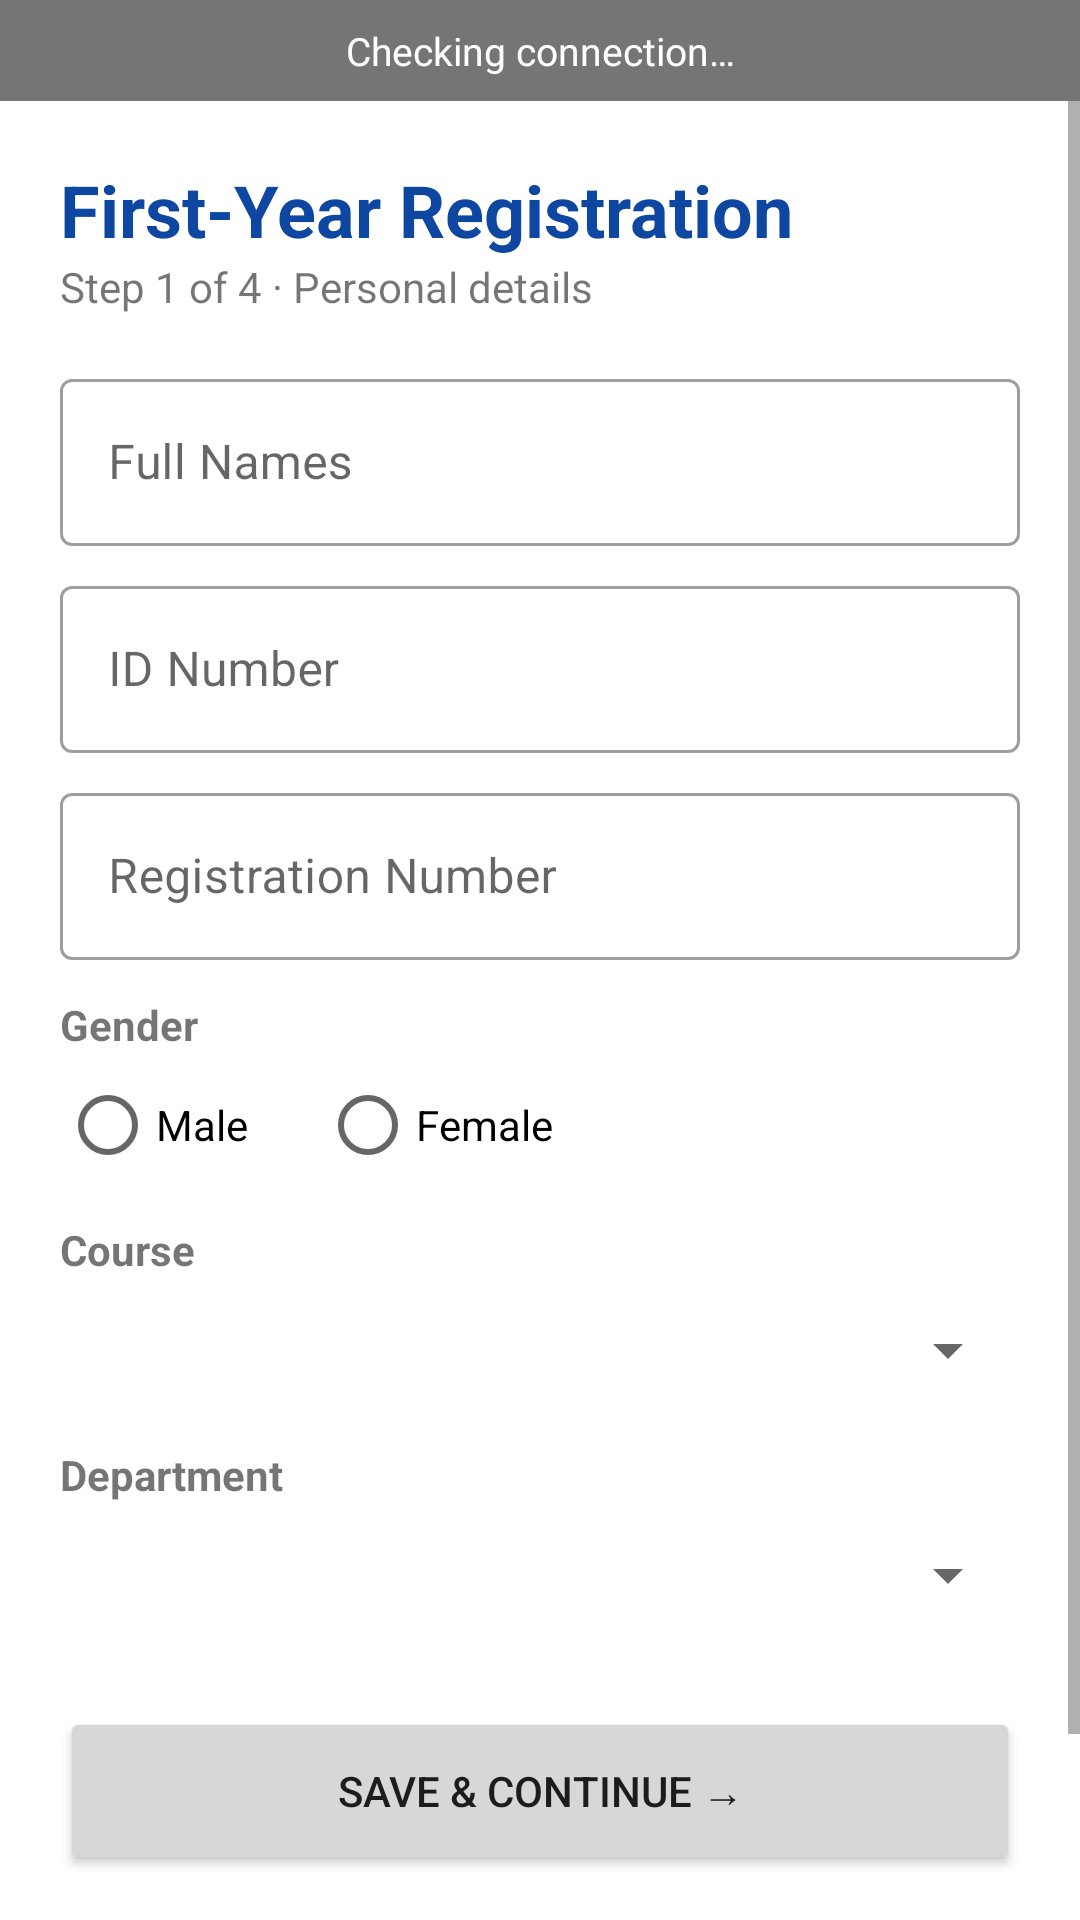

Layout XML and referenced resources for this Android screen:
<!-- AndroidManifest.xml: application theme Theme.DeKUT -->
<!-- res/layout/activity_main.xml -->
<?xml version="1.0" encoding="utf-8"?>
<LinearLayout xmlns:android="http://schemas.android.com/apk/res/android"
    android:layout_width="match_parent" android:layout_height="match_parent"
    android:orientation="vertical">

    <TextView android:id="@+id/tvConn" android:layout_width="match_parent" android:layout_height="wrap_content"
        android:padding="8dp" android:gravity="center" android:textColor="#FFFFFF" android:textSize="13sp"
        android:background="#757575" android:text="Checking connection…" />

    <ScrollView android:layout_width="match_parent" android:layout_height="match_parent">
        <LinearLayout android:layout_width="match_parent" android:layout_height="wrap_content"
            android:orientation="vertical" android:padding="20dp">

            <TextView android:layout_width="wrap_content" android:layout_height="wrap_content"
                android:text="First-Year Registration" android:textSize="24sp" android:textStyle="bold"
                android:textColor="#0D47A1" />
            <TextView android:layout_width="wrap_content" android:layout_height="wrap_content"
                android:text="Step 1 of 4 · Personal details" android:layout_marginBottom="16dp" />

            <com.google.android.material.textfield.TextInputLayout
                style="@style/Widget.MaterialComponents.TextInputLayout.OutlinedBox"
                android:layout_width="match_parent" android:layout_height="wrap_content"
                android:layout_marginBottom="8dp" android:hint="Full Names">
                <com.google.android.material.textfield.TextInputEditText android:id="@+id/etFullNames"
                    android:layout_width="match_parent" android:layout_height="wrap_content"
                    android:inputType="textPersonName|textCapWords" />
            </com.google.android.material.textfield.TextInputLayout>

            <com.google.android.material.textfield.TextInputLayout
                style="@style/Widget.MaterialComponents.TextInputLayout.OutlinedBox"
                android:layout_width="match_parent" android:layout_height="wrap_content"
                android:layout_marginBottom="8dp" android:hint="ID Number">
                <com.google.android.material.textfield.TextInputEditText android:id="@+id/etIdNo"
                    android:layout_width="match_parent" android:layout_height="wrap_content"
                    android:inputType="number" android:maxLength="8" />
            </com.google.android.material.textfield.TextInputLayout>

            <com.google.android.material.textfield.TextInputLayout
                style="@style/Widget.MaterialComponents.TextInputLayout.OutlinedBox"
                android:layout_width="match_parent" android:layout_height="wrap_content"
                android:layout_marginBottom="8dp" android:hint="Registration Number">
                <com.google.android.material.textfield.TextInputEditText android:id="@+id/etRegNo"
                    android:layout_width="match_parent" android:layout_height="wrap_content"
                    android:inputType="textCapCharacters" />
            </com.google.android.material.textfield.TextInputLayout>

            <TextView android:layout_width="wrap_content" android:layout_height="wrap_content"
                android:text="Gender" android:textStyle="bold" android:layout_marginTop="4dp" />
            <RadioGroup android:id="@+id/rgGender" android:layout_width="match_parent"
                android:layout_height="wrap_content" android:orientation="horizontal"
                android:layout_marginBottom="8dp">
                <RadioButton android:id="@+id/rbMale" android:layout_width="wrap_content"
                    android:layout_height="wrap_content" android:text="Male" android:layout_marginEnd="24dp" />
                <RadioButton android:id="@+id/rbFemale" android:layout_width="wrap_content"
                    android:layout_height="wrap_content" android:text="Female" />
            </RadioGroup>

            <TextView android:layout_width="wrap_content" android:layout_height="wrap_content"
                android:text="Course" android:textStyle="bold" />
            <Spinner android:id="@+id/spCourse" android:layout_width="match_parent"
                android:layout_height="48dp" android:layout_marginBottom="8dp" />

            <TextView android:layout_width="wrap_content" android:layout_height="wrap_content"
                android:text="Department" android:textStyle="bold" />
            <Spinner android:id="@+id/spDepartment" android:layout_width="match_parent"
                android:layout_height="48dp" android:layout_marginBottom="20dp" />

            <Button android:id="@+id/btnNext" android:layout_width="match_parent"
                android:layout_height="56dp" android:text="Save &amp; Continue →" />
            <Button android:id="@+id/btnSummary" style="@style/Widget.MaterialComponents.Button.OutlinedButton"
                android:layout_width="match_parent" android:layout_height="56dp"
                android:layout_marginTop="8dp" android:text="View / Print Registration Summaries" />
        </LinearLayout>
    </ScrollView>
</LinearLayout>
<!-- resources referenced by this layout -->
<resources>
  <style name="Theme.DeKUT" parent="Theme.MaterialComponents.DayNight.DarkActionBar">
          <item name="colorPrimary">#0D47A1</item>
          <item name="colorPrimaryVariant">#002171</item>
          <item name="colorOnPrimary">#FFFFFF</item>
          <item name="colorSecondary">#2E7D32</item>
      </style>
</resources>
